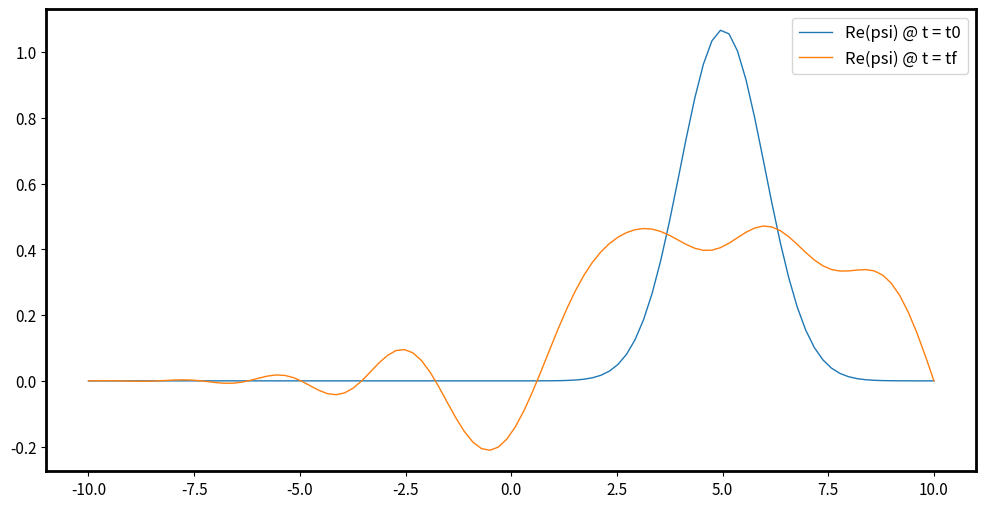

Here is the Python script that generated this plot:
import numpy as np
import matplotlib.pyplot as plt

# Set figure parameters for all plots
newParams = {'figure.figsize'  : (12, 6),  # Figure size
             'figure.dpi'      : 200,      # figure resolution
             'axes.titlesize'  : 20,       # fontsize of title
             'axes.labelsize'  : 11,       # fontsize of axes labels
             'axes.linewidth'  : 2,        # width of the figure box lines
             'lines.linewidth' : 1,        # width of the plotted lines
             'savefig.dpi'     : 200,      # resolution of a figured saved using plt.savefig(filename)
             'ytick.labelsize' : 11,       # fontsize of tick labels on y axis
             'xtick.labelsize' : 11,       # fontsize of tick labels on x axis
             'legend.fontsize' : 12,       # fontsize of labels in legend
             'legend.frameon'  : True,     # activate frame on lengend
            }
plt.rcParams.update(newParams) # Set new plotting parameters

# Parameters
N = 100  # Number of spatial points
dt = 0.001  # Time step
dx = 0.1  # Spatial step
hbar = 1.0
m = 1.0

# Spatial grid
x = np.linspace(-N*dx, N*dx, N)

# Potential: infinite square well
V = np.zeros(N)
V[0] = np.inf
V[-1] = np.inf


# Construct the Hamiltonian matrix (Complex Matrix)
c = -hbar**2 / (2 * m * dx**2)
H = np.zeros((N, N), dtype=complex)
for i in range(1, N - 1):
    H[i, i] = 2 * c + V[i]
    H[i, i + 1] = -c
    H[i, i - 1] = -c

# Boundary Conditions
H[0,0] = 1e30
H[-1,-1] = 1e30

# Identity matrix
I = np.identity(N, dtype=complex)

# Create matrices A and B
A = I + (1j/2) * H * dt  # 1j represents the imaginary unit
B = I - (1j/2) * H * dt

# Initial wave-function: Gaussian
psi = np.exp(-((x - N*dx/2)**2) / 2)
psi = psi / np.sqrt(np.sum(np.abs(psi)**2) * dx)  # Normalized Gaussian

# Time evolution
num_steps = 1000
psi_total = []
for n in range(num_steps):
    # Solve the linear system
    psi = np.linalg.solve(A, B @ psi)

    # Normalize the wave-function (important for stability)
    psi = psi / np.sqrt(np.sum(np.abs(psi)**2) * dx)

    psi_total.append(psi)

    # You can plot psi here to visualize the evolution
    # if n % 100 == 0:
    #     plt.plot(x, np.abs(psi)**2)  # Plot probability density
    #     plt.show()
# Plot several wave-functions
plt.figure()
plt.plot(x, np.real(psi_total[0]), label='Re(psi) @ t = t0')
plt.plot(x, np.real(psi_total[-1]), label='Re(psi) @ t = tf')
plt.legend()
plt.show()

for i in range(num_steps):
    if i % 100 == 0:
        # print("P2 Norm at t = {}-----------".format(i))
        integral = np.trapezoid(np.abs(psi_total[i])**2, dx=dx)
        if (integral - 1) <= 1e-9:
            print("-----Norm is conserved-----")
            print("P2 Norm at t = {:0.1f}: {:.5f} ".format(i, integral))
        else:
            print("-----Norm is not conserved-----")
            break


